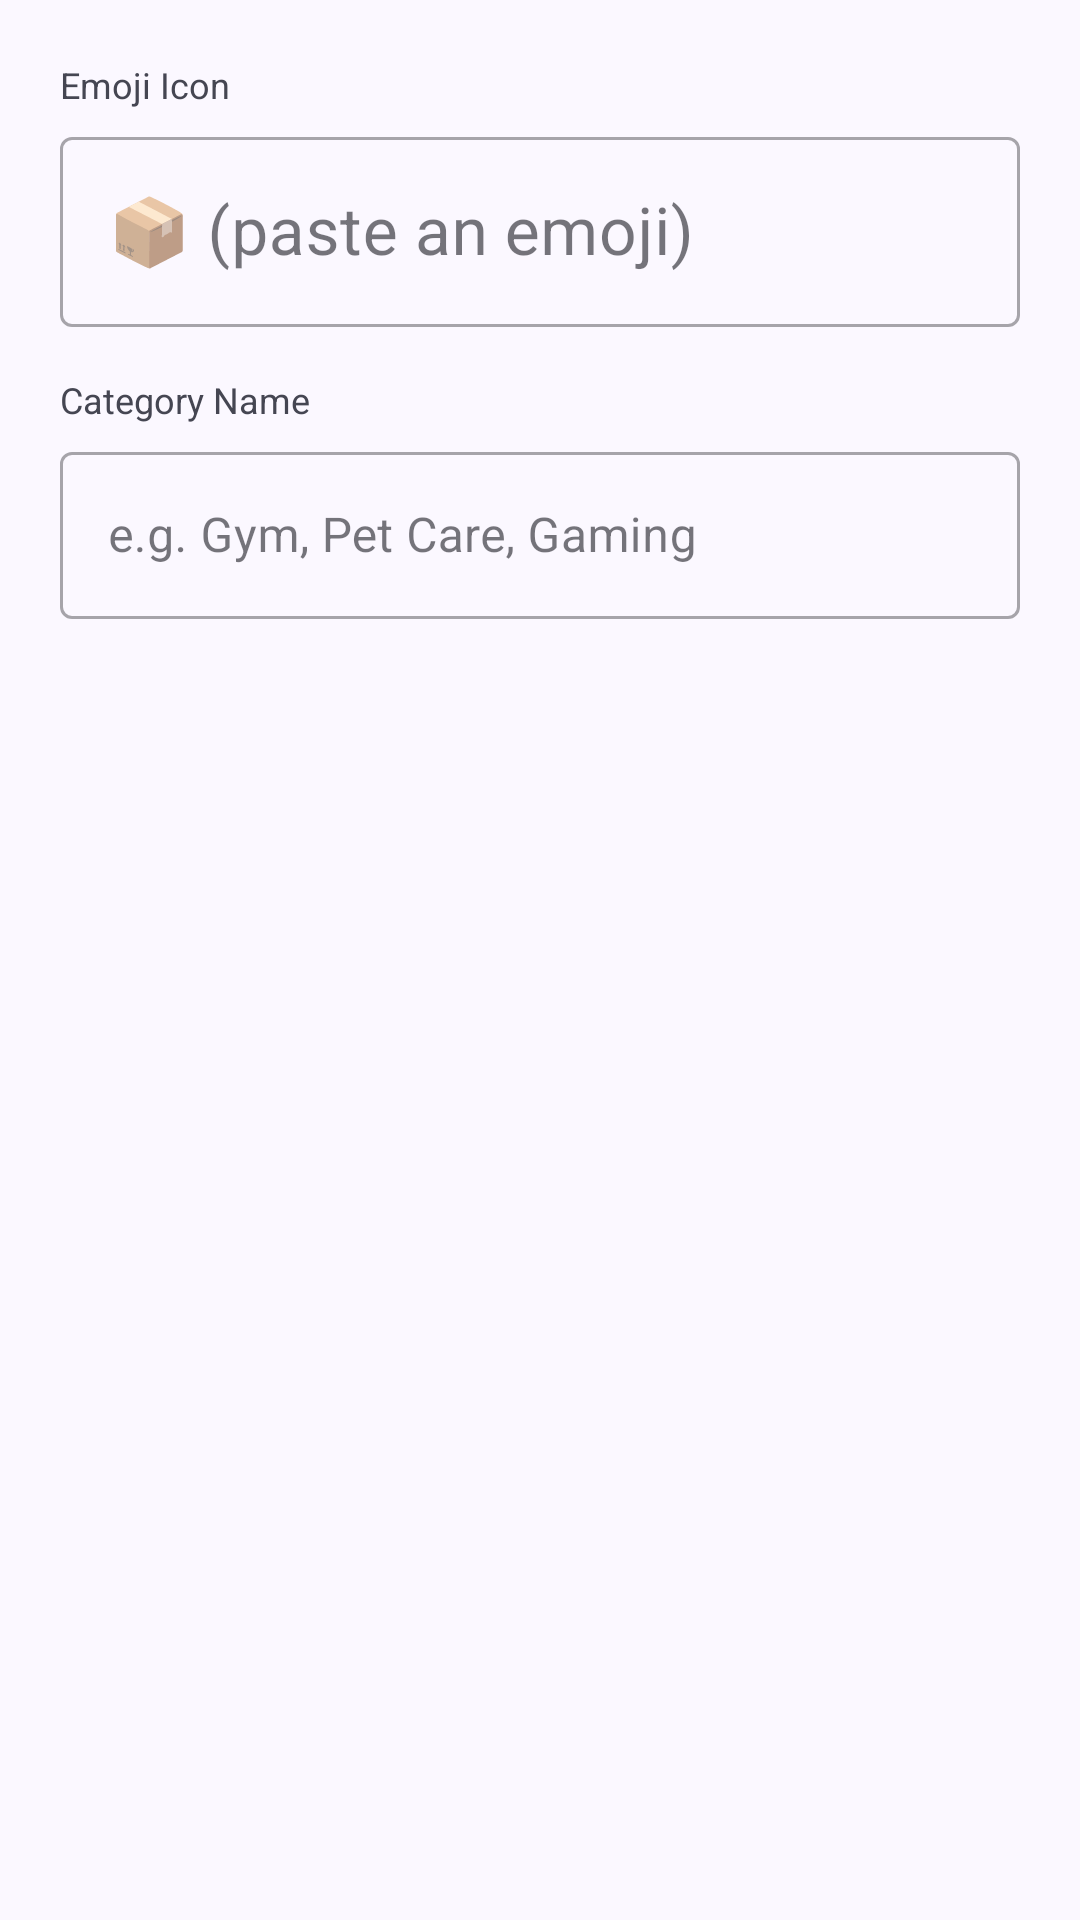

Here is an Android app screen rendered from its layout file. Give the layout XML and the strings, colors and styles it references.
<!-- AndroidManifest.xml: application theme Theme.SmartExpense -->
<!-- res/layout/dialog_add_category.xml -->
<?xml version="1.0" encoding="utf-8"?>
<LinearLayout xmlns:android="http://schemas.android.com/apk/res/android"
    android:layout_width="match_parent"
    android:layout_height="wrap_content"
    android:orientation="vertical"
    android:padding="20dp">

    <TextView
        android:layout_width="wrap_content"
        android:layout_height="wrap_content"
        android:text="Emoji Icon"
        android:textColor="@color/on_surface_variant"
        android:textSize="12sp" />

    <com.google.android.material.textfield.TextInputLayout
        android:layout_width="match_parent"
        android:layout_height="wrap_content"
        android:layout_marginTop="4dp"
        style="@style/Widget.MaterialComponents.TextInputLayout.OutlinedBox">

        <com.google.android.material.textfield.TextInputEditText
            android:id="@+id/et_emoji"
            android:layout_width="match_parent"
            android:layout_height="wrap_content"
            android:hint="📦 (paste an emoji)"
            android:inputType="text"
            android:maxLength="4"
            android:textSize="22sp" />

    </com.google.android.material.textfield.TextInputLayout>

    <TextView
        android:layout_width="wrap_content"
        android:layout_height="wrap_content"
        android:layout_marginTop="16dp"
        android:text="Category Name"
        android:textColor="@color/on_surface_variant"
        android:textSize="12sp" />

    <com.google.android.material.textfield.TextInputLayout
        android:layout_width="match_parent"
        android:layout_height="wrap_content"
        android:layout_marginTop="4dp"
        style="@style/Widget.MaterialComponents.TextInputLayout.OutlinedBox">

        <com.google.android.material.textfield.TextInputEditText
            android:id="@+id/et_category_name"
            android:layout_width="match_parent"
            android:layout_height="wrap_content"
            android:hint="e.g. Gym, Pet Care, Gaming"
            android:inputType="textCapWords"
            android:maxLength="20" />

    </com.google.android.material.textfield.TextInputLayout>

</LinearLayout>
<!-- resources referenced by this layout -->
<resources>
  <color name="on_surface_variant">#FF454652</color>
  <style name="Theme.SmartExpense" parent="Theme.Material3.Light.NoActionBar">
          
          <item name="colorPrimary">@color/primary</item>
          <item name="colorOnPrimary">@color/on_primary</item>
          <item name="colorPrimaryContainer">@color/primary_container</item>
          <item name="colorOnPrimaryContainer">@color/on_primary_container</item>
  
          
          <item name="colorSecondary">@color/secondary</item>
          <item name="colorOnSecondary">@color/on_secondary</item>
          <item name="colorSecondaryContainer">@color/secondary_container</item>
          <item name="colorOnSecondaryContainer">@color/on_secondary_container</item>
  
          
          <item name="colorTertiary">@color/tertiary</item>
          <item name="colorOnTertiary">@color/on_tertiary</item>
          <item name="colorTertiaryContainer">@color/tertiary_container</item>
          <item name="colorOnTertiaryContainer">@color/on_tertiary_container</item>
  
          
          <item name="colorError">@color/error</item>
          <item name="colorOnError">@color/on_error</item>
          <item name="colorErrorContainer">@color/error_container</item>
          <item name="colorOnErrorContainer">@color/on_error_container</item>
  
          
          <item name="colorSurface">@color/surface</item>
          <item name="colorOnSurface">@color/on_surface</item>
          <item name="colorSurfaceVariant">@color/surface_variant</item>
          <item name="colorOnSurfaceVariant">@color/on_surface_variant</item>
  
          
          <item name="colorOutline">@color/outline</item>
          <item name="colorOutlineVariant">@color/outline_variant</item>
          <item name="android:colorBackground">@color/background</item>
          <item name="colorOnBackground">@color/on_background</item>
  
          
          <item name="android:statusBarColor">@color/surface</item>
          <item name="android:navigationBarColor">@color/surface</item>
          <item name="android:windowLightStatusBar">true</item>
      </style>
  <color name="primary">#FF000666</color>
  <color name="on_primary">#FFFFFFFF</color>
  <color name="primary_container">#FF1A237E</color>
  <color name="on_primary_container">#FF8690EE</color>
  <color name="secondary">#FF006A6A</color>
  <color name="on_secondary">#FFFFFFFF</color>
  <color name="secondary_container">#FF90EFEF</color>
  <color name="on_secondary_container">#FF006E6E</color>
  <color name="tertiary">#FF002018</color>
  <color name="on_tertiary">#FFFFFFFF</color>
  <color name="tertiary_container">#FF00372C</color>
  <color name="on_tertiary_container">#FF00AB8E</color>
  <color name="error">#FFBA1A1A</color>
  <color name="on_error">#FFFFFFFF</color>
  <color name="error_container">#FFFFDAD6</color>
  <color name="on_error_container">#FF93000A</color>
  <color name="surface">#FFFBF8FF</color>
  <color name="on_surface">#FF1B1B21</color>
  <color name="surface_variant">#FFE4E1EA</color>
  <color name="outline">#FF767683</color>
  <color name="outline_variant">#FFC6C5D4</color>
  <color name="background">#FFFBF8FF</color>
  <color name="on_background">#FF1B1B21</color>
</resources>
